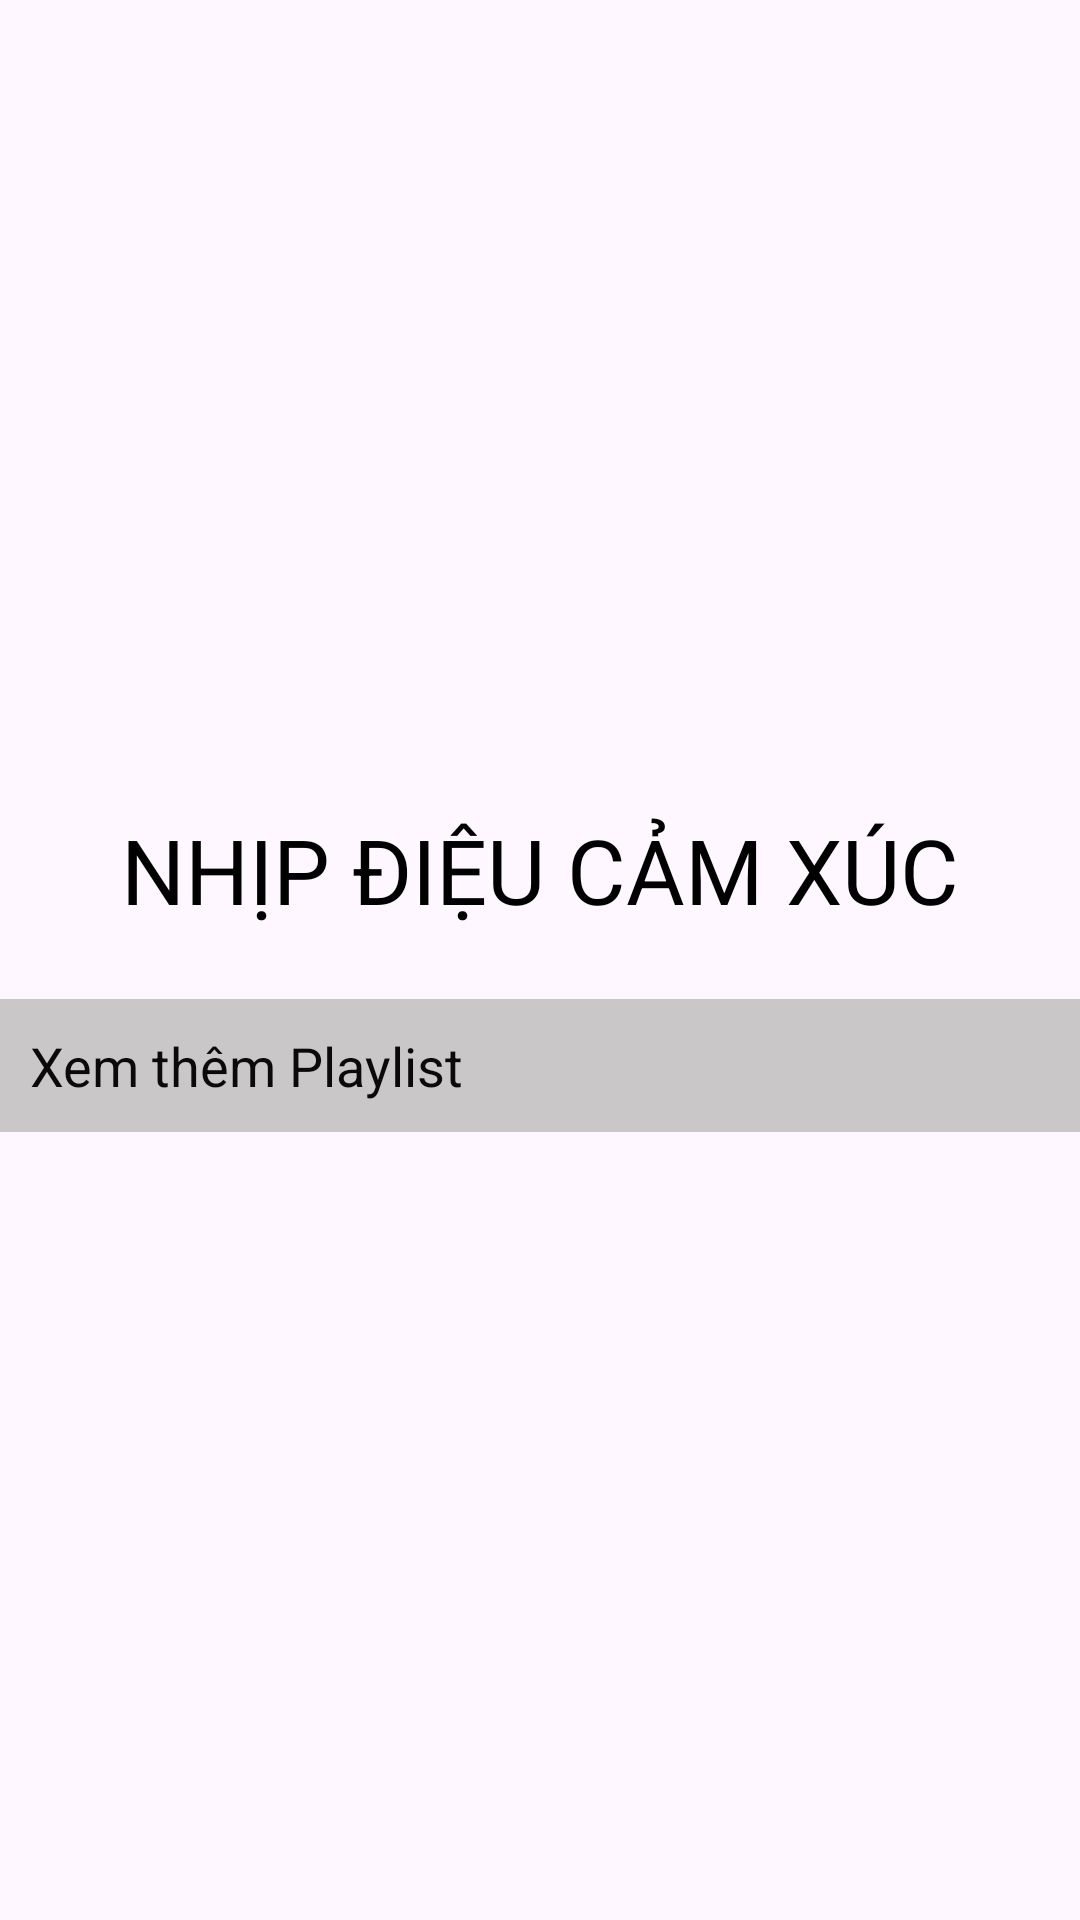

Write the Android layout XML for this screen, with the resource values it uses.
<!-- AndroidManifest.xml: application theme Theme.AppNhacZing -->
<!-- res/layout/fragment_playlist.xml -->
<?xml version="1.0" encoding="utf-8"?>
<RelativeLayout
    xmlns:android="http://schemas.android.com/apk/res/android"
    android:layout_width="match_parent"
    android:layout_height="match_parent"
    android:gravity="center">

    <TextView
        android:id="@+id/textViewTitlePlaylist"
        android:text="NHỊP ĐIỆU CẢM XÚC"
        android:layout_marginBottom="15dp"
        android:layout_marginTop="15dp"
        android:gravity="center"
        android:textColor="@color/black"
        android:textSize="30sp"
        android:layout_width="match_parent"
        android:layout_height="wrap_content">
    </TextView>
    <androidx.recyclerview.widget.RecyclerView
        android:id="@+id/recyclerViewPlaylist"
        android:layout_width="match_parent"
        android:layout_height="wrap_content"
        android:layout_below="@id/textViewTitlePlaylist">
    </androidx.recyclerview.widget.RecyclerView>
    <TextView
        android:id="@+id/textViewViewMorePlaylist"
        android:layout_width="match_parent"
        android:layout_height="wrap_content"
        android:layout_below="@id/recyclerViewPlaylist"
        android:text="Xem thêm Playlist"
        android:textSize="18sp"
        android:textColor="#0a0a0a"
        android:layout_marginTop="8dp"
        android:layout_marginBottom="8dp"
        android:paddingTop="10dp"
        android:paddingBottom="10dp"
        android:paddingStart="10dp"
        android:paddingEnd="10dp"
        android:drawableLeft="@drawable/iconmoreplaylist"
        android:drawablePadding="10dp"
        android:background="#c9c7c7">
    </TextView>
</RelativeLayout>
<!-- resources referenced by this layout -->
<resources>
  <style name="Theme.AppNhacZing" parent="Base.Theme.AppNhacZing" />
  <style name="Base.Theme.AppNhacZing" parent="Theme.Material3.DayNight.NoActionBar">
          
          
      </style>
  <!-- not gathered from this repository: default colours our renderer supplied (Android Studio template values) -->
  <color name="black">#FF000000</color>
</resources>
